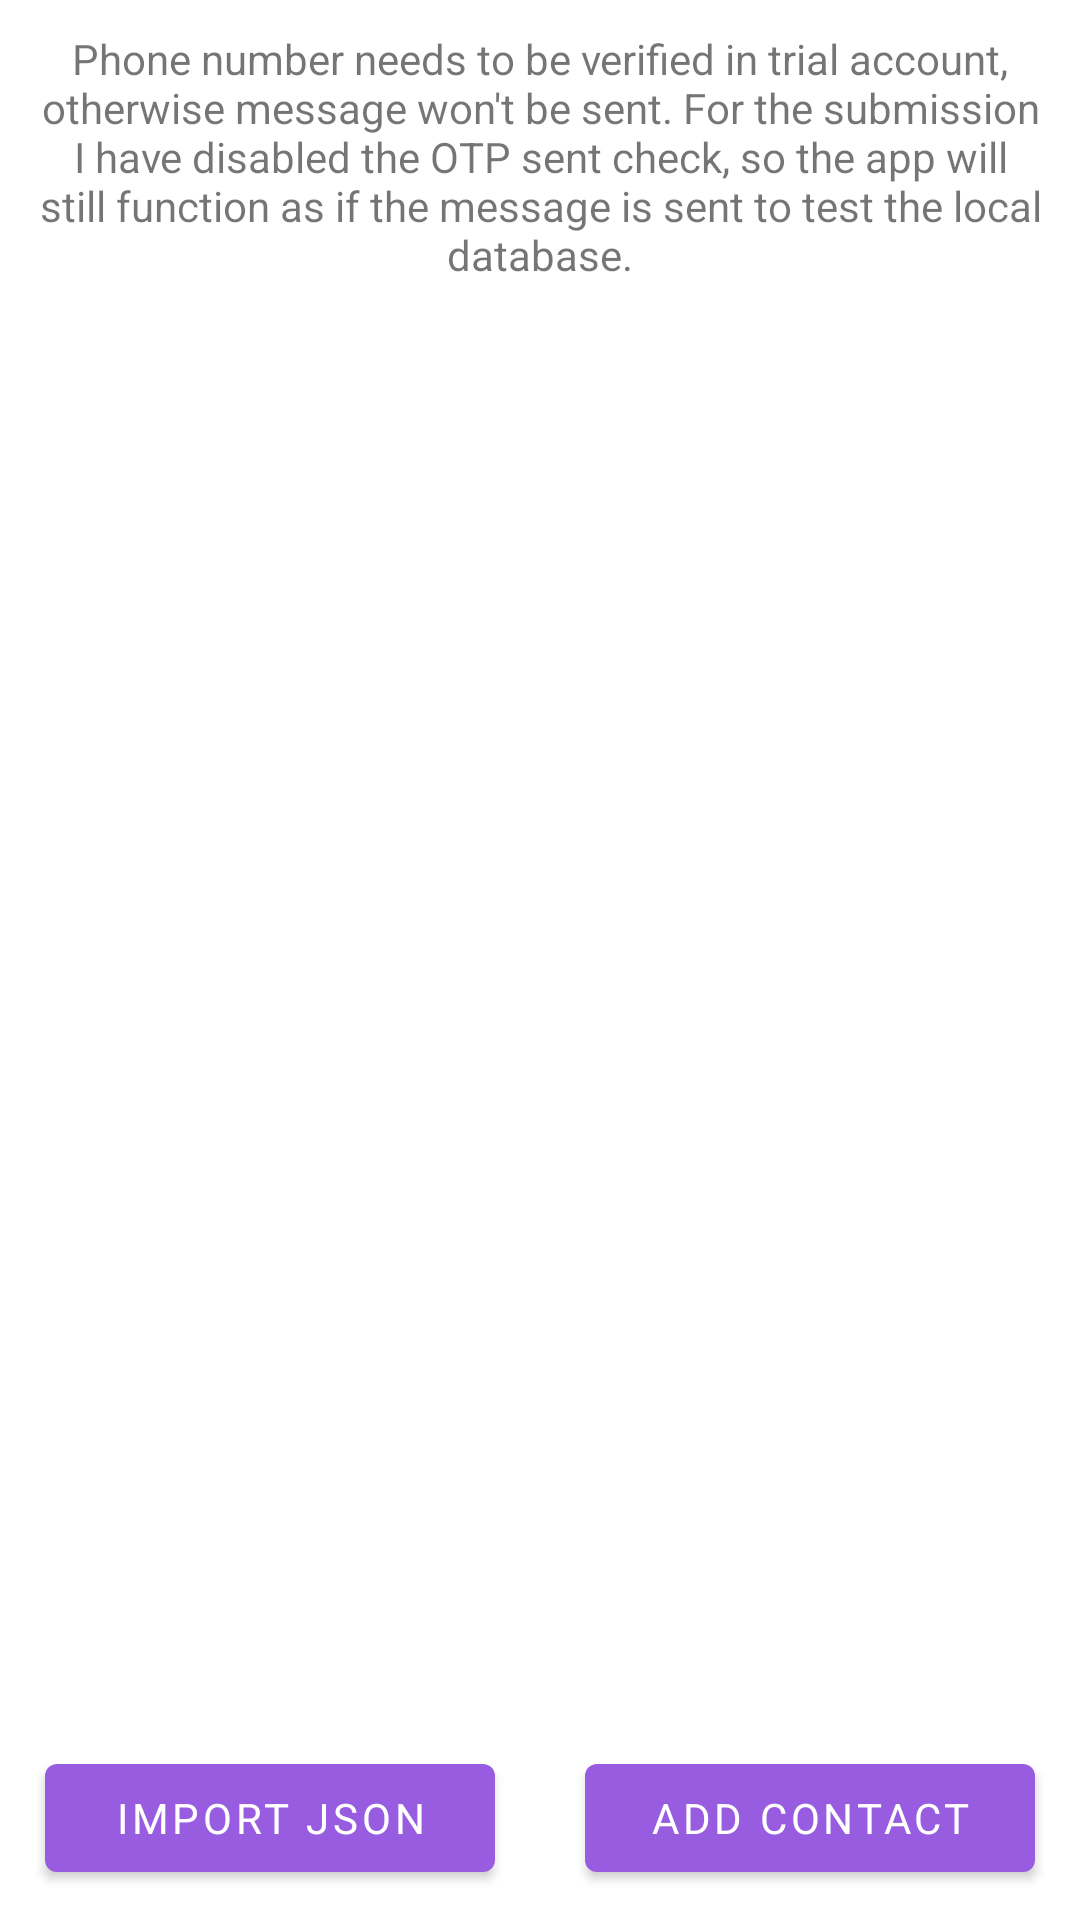

Reconstruct the res/layout file that produces this screen, plus the resources it refers to.
<!-- AndroidManifest.xml: application theme Theme.MeraGaon -->
<!-- res/layout/fragment_pager_contacts.xml -->
<?xml version="1.0" encoding="utf-8"?>
<androidx.constraintlayout.widget.ConstraintLayout xmlns:android="http://schemas.android.com/apk/res/android"
    xmlns:app="http://schemas.android.com/apk/res-auto"
    android:layout_width="match_parent"
    android:layout_height="match_parent"
    xmlns:tools="http://schemas.android.com/tools"
    tools:context=".fragments.viewPager.pager_contacts.FragmentContacts">

    <LinearLayout
        android:layout_width="match_parent"
        android:layout_height="match_parent"
        android:orientation="vertical"
        app:layout_constraintBottom_toBottomOf="parent"
        app:layout_constraintEnd_toEndOf="parent"
        app:layout_constraintStart_toStartOf="parent"
        app:layout_constraintTop_toTopOf="parent">

        <TextView
            android:id="@+id/textView2"
            android:layout_width="match_parent"
            android:layout_height="wrap_content"
            android:gravity="center"
            android:padding="10sp"
            android:text="@string/Notice" />

        <androidx.recyclerview.widget.RecyclerView
            android:id="@+id/rvContactList"
            android:layout_width="match_parent"
            android:layout_height="match_parent"
            android:layout_weight="1"
            tools:listitem="@layout/item_contact" />

        <LinearLayout
            android:layout_width="match_parent"
            android:layout_height="wrap_content"
            android:orientation="horizontal">

            <com.google.android.material.button.MaterialButton
                android:id="@+id/button_import"
                android:layout_width="0sp"
                android:layout_height="wrap_content"
                android:layout_marginStart="15sp"
                android:layout_marginTop="10sp"
                android:layout_marginEnd="15sp"
                android:layout_marginBottom="10sp"
                android:layout_weight="1"
                android:text="Import JSON" />

            <com.google.android.material.button.MaterialButton
                android:id="@+id/button_add"
                android:layout_width="0sp"
                android:layout_height="wrap_content"
                android:layout_marginStart="15sp"
                android:layout_marginTop="10sp"
                android:layout_marginEnd="15sp"
                android:layout_marginBottom="10sp"
                android:layout_weight="1"
                android:text="Add Contact" />
        </LinearLayout>

    </LinearLayout>

</androidx.constraintlayout.widget.ConstraintLayout>
<!-- res/layout/item_contact.xml (included above) -->
<?xml version="1.0" encoding="utf-8"?>
<layout xmlns:android="http://schemas.android.com/apk/res/android"
    xmlns:tools="http://schemas.android.com/tools">

    <data>
        <variable
            name="item"
            type="com.example.sendsms.data.Contact.Contacts" />
    </data>

    <androidx.cardview.widget.CardView
        android:id="@+id/contactLayout"
        android:layout_width="match_parent"
        android:layout_height="wrap_content"
        android:layout_margin="10sp"
        android:orientation="horizontal"
        android:padding="10sp"
        android:weightSum="2">

        <LinearLayout
            android:layout_width="match_parent"
            android:layout_height="80sp"
            android:gravity="center"
            android:orientation="horizontal"
            android:padding="10sp"
            android:weightSum="2">

            <com.google.android.material.imageview.ShapeableImageView
                android:id="@+id/contactImg"
                android:layout_width="50sp"
                android:layout_height="50sp"
                tools:srcCompat="@tools:sample/avatars[0]" />

            <LinearLayout
                android:layout_width="match_parent"
                android:layout_height="50sp"
                android:gravity="center"
                android:orientation="vertical">

                <com.google.android.material.textview.MaterialTextView
                    android:id="@+id/nameTV"
                    android:layout_width="wrap_content"
                    android:layout_height="wrap_content"
                    android:text="@{item.fname + ' ' + item.lname }" />

                <com.google.android.material.textview.MaterialTextView
                    android:id="@+id/phnumberTV"
                    android:layout_width="wrap_content"
                    android:layout_height="wrap_content"
                    android:text="@{item.number}" />

            </LinearLayout>
        </LinearLayout>

    </androidx.cardview.widget.CardView>
</layout>
<!-- resources referenced by this layout -->
<resources>
  <string name="Notice">Phone number needs to be verified in trial account, otherwise message won\'t be sent. For the submission I have disabled the OTP sent check, so the app will still function as if the message is sent to test the local database.</string>
  <style name="Theme.MeraGaon" parent="Theme.MaterialComponents.Light">
          
          <item name="colorPrimary">@color/purple_500</item>
          <item name="colorPrimaryVariant">@color/purple_700</item>
          <item name="colorOnPrimary">@color/white</item>
          
          <item name="colorSecondary">@color/black</item>
          <item name="colorSecondaryVariant">@color/teal_700</item>
          <item name="colorOnSecondary">@color/black</item>
          <item name="fontFamily">sans-serif</item>
          
          <item name="android:statusBarColor">@color/purple_500</item>
          
  
      </style>
  <color name="purple_500">#985CE1</color>
  <color name="purple_700">#FF3700B3</color>
  <color name="white">#FFFFFFFF</color>
  <color name="black">#FF000000</color>
  <color name="teal_700">#FF018786</color>
</resources>
